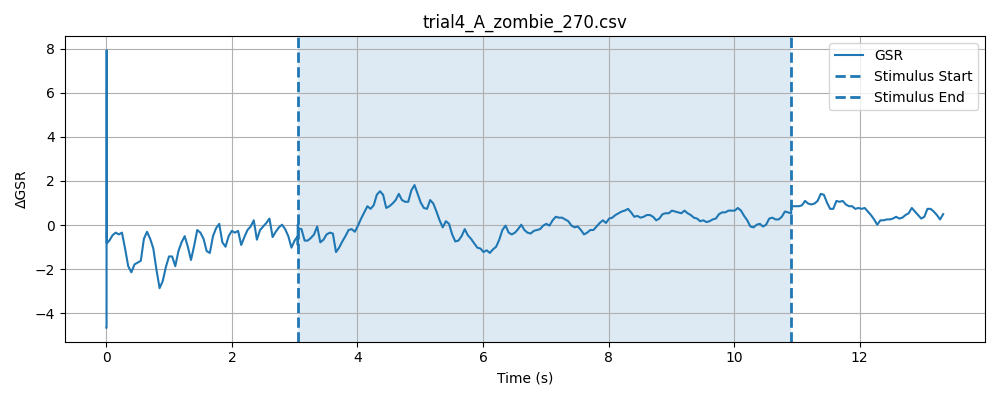

The data file committed next to this chart (first rows):
timestamp, elapsed_sec, gsr_raw, phase
1777616881, 0.0002499, 1277, baseline
1777616881, 0.00036, 1271, baseline
1777616881, 0.0004592, 1271, baseline
1777616881, 0.0005558, 1263, baseline
1777616881, 0.0006511, 1243, baseline
1777616881, 0.000767, 1256, baseline
1777616881, 0.0008621, 1269, baseline
1777616881, 0.0009561, 1273, baseline
1777616881, 0.001065, 1283, baseline
1777616881, 0.001166, 1293, baseline
1777616881, 0.00126, 1289, baseline
1777616881, 0.001373, 1288, baseline
1777616881, 0.001469, 1289, baseline
1777616881, 0.001554, 1288, baseline
1777616881, 0.001635, 1286, baseline
1777616881, 0.001709, 1285, baseline
1777616881, 0.001787, 1289, baseline
1777616881, 0.001866, 1274, baseline
1777616881, 0.001945, 1273, baseline
1777616881, 0.002024, 1266, baseline
1777616881, 0.002093, 1256, baseline
1777616881, 0.002172, 1258, baseline
1777616881, 0.002251, 1268, baseline
1777616881, 0.00232, 1286, baseline
1777616881, 0.002396, 1288, baseline
1777616881, 0.002475, 1277, baseline
1777616881, 0.002553, 1275, baseline
1777616881, 0.002632, 1299, baseline
1777616881, 0.00271, 1315, baseline
1777616881, 0.002789, 1315, baseline
1777616881, 0.002877, 1318, baseline
1777616881, 0.002955, 1313, baseline
1777616881, 0.003053, 1286, baseline
1777616881, 0.003116, 1277, baseline
1777616881, 0.003204, 1283, baseline
1777616881, 0.003283, 1280, baseline
1777616881, 0.00336, 1273, baseline
1777616881, 0.003594, 1273, baseline
1777616881, 0.0037, 1281, baseline
1777616881, 0.003789, 1300, baseline
1777616881, 0.003878, 1312, baseline
1777616881, 0.003989, 1289, baseline
1777616881, 0.004077, 1261, baseline
1777616881, 0.004161, 1270, baseline
1777616881, 0.004246, 1269, baseline
1777616881, 0.00433, 1266, baseline
1777616881, 0.004414, 1273, baseline
1777616881, 0.0464, 1282, baseline
1777616881, 0.09663, 1282, baseline
1777616881, 0.1467, 1301, baseline
1777616881, 0.1967, 1296, baseline
1777616881, 0.2467, 1283, baseline
1777616881, 0.2967, 1266, baseline
1777616881, 0.3468, 1263, baseline
1777616881, 0.3968, 1275, baseline
1777616881, 0.4469, 1280, baseline
1777616882, 0.4969, 1274, baseline
1777616882, 0.5469, 1273, baseline
1777616882, 0.5967, 1273, baseline
1777616882, 0.6466, 1286, baseline
... 274 more rows
